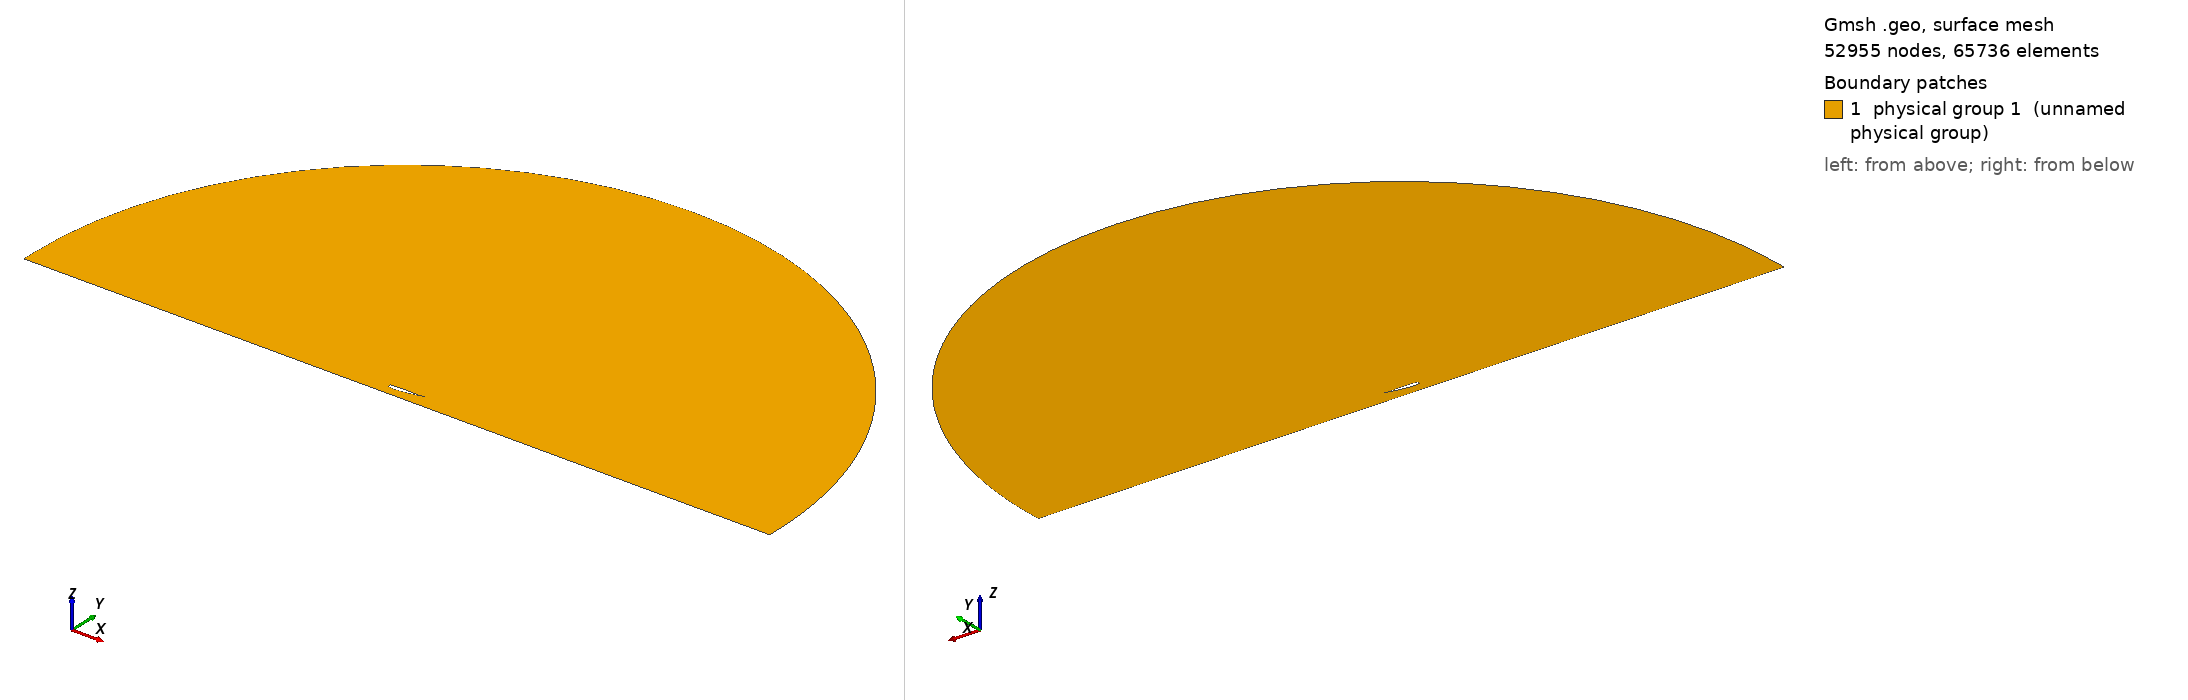

Gmsh geometry script, surface-meshed: 52955 nodes, 65736 surface elements. Boundary patches (legend numbers): 1 physical group 1 (unnamed physical group). Left view from above one corner, right view from below the opposite corner. Legend entries are the model's physical surfaces. The drawing asked Gmsh for element sizes between 1% and 20% of the model's largest extent; the script's own settings can give other sizes.

=== mesh.geo (drawn) ===
// ===========================================
// ==================================MESH FILE
// ===========================================

h = 0.0012;
H = 1;
R = 10;
D = 0.306295;
BL = 0.08;
AoA = -1.15;
BL_size  = 1e-05;
BL_thickness = 0.01;
BL_ratio = 1.119;
progsWfwd = 1.09;
progsWaft = 1.001;
prognW = 1.14987;
numWfwd = 50;
numWaft = 606;
nblW = 51;
hrat = 10;
// =====================================POINTS
Point(1) = {1.0009, 0.0428874, 0.0, 1*h};
Point(2) = {0.995516, 0.0418661, 0.0, 1*h};
Point(3) = {0.986807, 0.0402768, 0.0, 1*h};
Point(4) = {0.977334, 0.0386288, 0.0, 1*h};
Point(5) = {0.967187, 0.0369594, 0.0, 1*h};
Point(6) = {0.956454, 0.0353341, 0.0, 1*h};
Point(7) = {0.945134, 0.0337793, 0.0, 1*h};
Point(8) = {0.933315, 0.0322862, 0.0, 1*h};
Point(9) = {0.921206, 0.0309026, 0.0, 1*h};
Point(10) = {0.908876, 0.029688, 0.0, 1*h};
Point(11) = {0.896316, 0.028646, 0.0, 1*h};
Point(12) = {0.883595, 0.0277814, 0.0, 1*h};
Point(13) = {0.870793, 0.0271102, 0.0, 1*h};
Point(14) = {0.857946, 0.0266437, 0.0, 1*h};
Point(15) = {0.845037, 0.0263905, 0.0, 1*h};
Point(16) = {0.832003, 0.0263509, 0.0, 1*h};
Point(17) = {0.818771, 0.0265172, 0.0, 1*h};
Point(18) = {0.805268, 0.0268847, 0.0, 1*h};
Point(19) = {0.791421, 0.0274504, 0.0, 1*h};
Point(20) = {0.777163, 0.0282027, 0.0, 1*h};
Point(21) = {0.762464, 0.0291191, 0.0, 1*h};
Point(22) = {0.747358, 0.0301666, 0.0, 1*h};
Point(23) = {0.73196, 0.0312984, 0.0, 1*h};
Point(24) = {0.716395, 0.0324611, 0.0, 1*h};
Point(25) = {0.700738, 0.0336013, 0.0, 1*h};
Point(26) = {0.685, 0.0346776, 0.0, 1*h};
Point(27) = {0.669161, 0.0356862, 0.0, 1*h};
Point(28) = {0.653201, 0.0366323, 0.0, 1*h};
Point(29) = {0.637104, 0.0375213, 0.0, 1*h};
Point(30) = {0.620866, 0.0383613, 0.0, 1*h};
Point(31) = {0.604523, 0.0391605, 0.0, 1*h};
Point(32) = {0.588146, 0.0399246, 0.0, 1*h};
Point(33) = {0.571809, 0.040646, 0.0, 1*h};
Point(34) = {0.555529, 0.041314, 0.0, 1*h};
Point(35) = {0.539259, 0.0419217, 0.0, 1*h};
Point(36) = {0.52293, 0.0424748, 0.0, 1*h};
Point(37) = {0.506522, 0.0429835, 0.0, 1*h};
Point(38) = {0.490082, 0.0434556, 0.0, 1*h};
Point(39) = {0.473685, 0.0438864, 0.0, 1*h};
Point(40) = {0.457361, 0.0442657, 0.0, 1*h};
Point(41) = {0.441074, 0.0445854, 0.0, 1*h};
Point(42) = {0.424754, 0.0448479, 0.0, 1*h};
Point(43) = {0.408367, 0.0450626, 0.0, 1*h};
Point(44) = {0.391933, 0.0452376, 0.0, 1*h};
Point(45) = {0.375507, 0.0453732, 0.0, 1*h};
Point(46) = {0.359136, 0.0454632, 0.0, 1*h};
Point(47) = {0.342843, 0.0455017, 0.0, 1*h};
Point(48) = {0.326627, 0.0454838, 0.0, 1*h};
Point(49) = {0.310459, 0.0454052, 0.0, 1*h};
Point(50) = {0.294283, 0.0452612, 0.0, 1*h};
Point(51) = {0.278036, 0.0450594, 0.0, 1*h};
Point(52) = {0.261704, 0.0448242, 0.0, 1*h};
Point(53) = {0.245363, 0.0445827, 0.0, 1*h};
Point(54) = {0.229158, 0.0443465, 0.0, 1*h};
Point(55) = {0.21325, 0.0441018, 0.0, 1*h};
Point(56) = {0.19777, 0.0438347, 0.0, 1*h};
Point(57) = {0.182847, 0.0435433, 0.0, 1*h};
Point(58) = {0.168738, 0.0432327, 0.0, 1*h};
Point(59) = {0.155537, 0.0428326, 0.0, 1*h};
Point(60) = {0.143104, 0.0423245, 0.0, 1*h};
Point(61) = {0.131521, 0.041762, 0.0, 1*h};
Point(62) = {0.120873, 0.0411326, 0.0, 1*h};
Point(63) = {0.111046, 0.0404278, 0.0, 1*h};
Point(64) = {0.101989, 0.0397294, 0.0, 1*h};
Point(65) = {0.0937595, 0.0390914, 0.0, 1*h};
Point(66) = {0.0863261, 0.0384291, 0.0, 1*h};
Point(67) = {0.0795657, 0.037726, 0.0, 1*h};
Point(68) = {0.0733977, 0.0370436, 0.0, 1*h};
Point(69) = {0.0677586, 0.036458, 0.0, 1*h};
Point(70) = {0.0625934, 0.0359011, 0.0, 1*h};
Point(71) = {0.0578336, 0.0352583, 0.0, 1*h};
Point(72) = {0.0533826, 0.0346869, 0.0, 1*h};
Point(73) = {0.0491886, 0.0341696, 0.0, 1*h};
Point(74) = {0.0452295, 0.0336062, 0.0, 1*h};
Point(75) = {0.0414822, 0.0330851, 0.0, 1*h};
Point(76) = {0.0379434, 0.032592, 0.0, 1*h};
Point(77) = {0.0346027, 0.0321304, 0.0, 1*h};
Point(78) = {0.0314526, 0.0316937, 0.0, 1*h};
Point(79) = {0.0284831, 0.0312465, 0.0, 1*h};
Point(80) = {0.025668, 0.0307847, 0.0, 1*h};
Point(81) = {0.0230097, 0.0302803, 0.0, 1*h};
Point(82) = {0.020566, 0.0295619, 0.0, 1*h};
Point(83) = {0.018345, 0.0285148, 0.0, 1*h};
Point(84) = {0.0162775, 0.0272539, 0.0, 1*h};
Point(85) = {0.0143121, 0.0259264, 0.0, 1*h};
Point(86) = {0.0124506, 0.0245742, 0.0, 1*h};
Point(87) = {0.0107123, 0.0231694, 0.0, 1*h};
Point(88) = {0.0091073, 0.0216874, 0.0, 1*h};
Point(89) = {0.0076417, 0.0201279, 0.0, 1*h};
Point(90) = {0.0063209, 0.0184982, 0.0, 1*h};
Point(91) = {0.0051509, 0.0168043, 0.0, 1*h};
Point(92) = {0.0041278, 0.0150549, 0.0, 1*h};
Point(93) = {0.0032294, 0.0132663, 0.0, 1*h};
Point(94) = {0.0024338, 0.0114564, 0.0, 1*h};
Point(95) = {0.0017246, 0.0096417, 0.0, 1*h};
Point(96) = {0.0011216, 0.0078227, 0.0, 1*h};
Point(97) = {0.0006557, 0.0059938, 0.0, 1*h};
Point(98) = {0.0003224, 0.0041622, 0.0, 1*h};
Point(99) = {0.0001103, 0.0023337, 0.0, 1*h};
Point(100) = {9.4e-06, 0.0005101, 0.0, 1*h};
Point(101) = {1.27e-05, -0.0013108, 0.0, 1*h};
Point(102) = {0.0001206, -0.0031334, 0.0, 1*h};
Point(103) = {0.0003389, -0.0049613, 0.0, 1*h};
Point(104) = {0.000676, -0.0067952, 0.0, 1*h};
Point(105) = {0.0011411, -0.0086338, 0.0, 1*h};
Point(106) = {0.0017265, -0.0104802, 0.0, 1*h};
Point(107) = {0.0024113, -0.0123384, 0.0, 1*h};
Point(108) = {0.0032044, -0.0141964, 0.0, 1*h};
Point(109) = {0.0041292, -0.0160365, 0.0, 1*h};
Point(110) = {0.0052129, -0.0178419, 0.0, 1*h};
Point(111) = {0.0064706, -0.0196022, 0.0, 1*h};
Point(112) = {0.0079044, -0.021311, 0.0, 1*h};
Point(113) = {0.009516, -0.0229594, 0.0, 1*h};
Point(114) = {0.0113075, -0.0245369, 0.0, 1*h};
Point(115) = {0.0132844, -0.0260386, 0.0, 1*h};
Point(116) = {0.015456, -0.0274626, 0.0, 1*h};
Point(117) = {0.0178243, -0.0288358, 0.0, 1*h};
Point(118) = {0.0203706, -0.0302259, 0.0, 1*h};
Point(119) = {0.0230771, -0.0316856, 0.0, 1*h};
Point(120) = {0.0259478, -0.0332285, 0.0, 1*h};
Point(121) = {0.0290043, -0.0348381, 0.0, 1*h};
Point(122) = {0.0322857, -0.036485, 0.0, 1*h};
Point(123) = {0.0357938, -0.0382285, 0.0, 1*h};
Point(124) = {0.0395392, -0.0400926, 0.0, 1*h};
Point(125) = {0.0435756, -0.0420245, 0.0, 1*h};
Point(126) = {0.047937, -0.0440277, 0.0, 1*h};
Point(127) = {0.0526202, -0.046177, 0.0, 1*h};
Point(128) = {0.0576718, -0.0484241, 0.0, 1*h};
Point(129) = {0.0631643, -0.050721, 0.0, 1*h};
Point(130) = {0.0691331, -0.0531173, 0.0, 1*h};
Point(131) = {0.0755332, -0.0556439, 0.0, 1*h};
Point(132) = {0.0823426, -0.0581969, 0.0, 1*h};
Point(133) = {0.0896104, -0.0607294, 0.0, 1*h};
Point(134) = {0.0973316, -0.0632516, 0.0, 1*h};
Point(135) = {0.105438, -0.0657343, 0.0, 1*h};
Point(136) = {0.113852, -0.0681177, 0.0, 1*h};
Point(137) = {0.122554, -0.0703481, 0.0, 1*h};
Point(138) = {0.131578, -0.0724166, 0.0, 1*h};
Point(139) = {0.140882, -0.0743368, 0.0, 1*h};
Point(140) = {0.150316, -0.0760712, 0.0, 1*h};
Point(141) = {0.159831, -0.0775342, 0.0, 1*h};
Point(142) = {0.16957, -0.078698, 0.0, 1*h};
Point(143) = {0.179647, -0.0796205, 0.0, 1*h};
Point(144) = {0.189972, -0.0803268, 0.0, 1*h};
Point(145) = {0.200483, -0.0807581, 0.0, 1*h};
Point(146) = {0.211378, -0.0808792, 0.0, 1*h};
Point(147) = {0.222977, -0.0807208, 0.0, 1*h};
Point(148) = {0.235593, -0.0803223, 0.0, 1*h};
Point(149) = {0.249413, -0.0797583, 0.0, 1*h};
Point(150) = {0.264173, -0.0791375, 0.0, 1*h};
Point(151) = {0.279263, -0.0784709, 0.0, 1*h};
Point(152) = {0.294286, -0.0777329, 0.0, 1*h};
Point(153) = {0.309249, -0.0768866, 0.0, 1*h};
Point(154) = {0.324385, -0.0759202, 0.0, 1*h};
Point(155) = {0.339845, -0.0748452, 0.0, 1*h};
Point(156) = {0.355608, -0.0736849, 0.0, 1*h};
Point(157) = {0.371493, -0.0724603, 0.0, 1*h};
Point(158) = {0.387333, -0.071174, 0.0, 1*h};
Point(159) = {0.40306, -0.0698217, 0.0, 1*h};
Point(160) = {0.418693, -0.0683947, 0.0, 1*h};
Point(161) = {0.434279, -0.0668853, 0.0, 1*h};
Point(162) = {0.449867, -0.0652851, 0.0, 1*h};
Point(163) = {0.465501, -0.0635875, 0.0, 1*h};
Point(164) = {0.481204, -0.061797, 0.0, 1*h};
Point(165) = {0.496951, -0.0599248, 0.0, 1*h};
Point(166) = {0.512676, -0.0579859, 0.0, 1*h};
Point(167) = {0.528312, -0.0559815, 0.0, 1*h};
Point(168) = {0.543863, -0.0539005, 0.0, 1*h};
Point(169) = {0.559401, -0.0517233, 0.0, 1*h};
Point(170) = {0.575023, -0.0494413, 0.0, 1*h};
Point(171) = {0.590764, -0.0470647, 0.0, 1*h};
Point(172) = {0.606564, -0.0446181, 0.0, 1*h};
Point(173) = {0.622299, -0.0421215, 0.0, 1*h};
Point(174) = {0.637904, -0.0395708, 0.0, 1*h};
Point(175) = {0.653405, -0.0369467, 0.0, 1*h};
Point(176) = {0.668905, -0.0342265, 0.0, 1*h};
Point(177) = {0.684478, -0.0314073, 0.0, 1*h};
Point(178) = {0.700118, -0.0285022, 0.0, 1*h};
Point(179) = {0.715738, -0.0255352, 0.0, 1*h};
Point(180) = {0.731255, -0.0225128, 0.0, 1*h};
Point(181) = {0.746669, -0.0194231, 0.0, 1*h};
Point(182) = {0.762061, -0.0162398, 0.0, 1*h};
Point(183) = {0.777533, -0.0129498, 0.0, 1*h};
Point(184) = {0.793108, -0.0095634, 0.0, 1*h};
Point(185) = {0.808709, -0.006113, 0.0, 1*h};
Point(186) = {0.8242, -0.0026282, 0.0, 1*h};
Point(187) = {0.839516, 0.0008897, 0.0, 1*h};
Point(188) = {0.854692, 0.0044613, 0.0, 1*h};
Point(189) = {0.869821, 0.0081118, 0.0, 1*h};
Point(190) = {0.884917, 0.0118306, 0.0, 1*h};
Point(191) = {0.89984, 0.0155675, 0.0, 1*h};
Point(192) = {0.914341, 0.0192551, 0.0, 1*h};
Point(193) = {0.928298, 0.0229022, 0.0, 1*h};
Point(194) = {0.941732, 0.0264964, 0.0, 1*h};
Point(195) = {0.954473, 0.0299398, 0.0, 1*h};
Point(196) = {0.966299, 0.0331622, 0.0, 1*h};
Point(197) = {0.977097, 0.036141, 0.0, 1*h};
Point(198) = {0.986848, 0.0388802, 0.0, 1*h};
Point(199) = {0.995593, 0.0413683, 0.0, 1*h};
Point(200) = {1.0009, 0.0428874, 0.0, 1*h};

 // farfield
Point(202) = {0.5, 0, 0,H};
Point(203) = {R+0.5, 0, 0,1/10*H};
Point(204) = {0.5, R, 0,H};
Point(205) = {0.5-R, 0, 0,H};
Point(206) = {0, -R, 0,H};
Point(207) = {R+0.5,  -D+BL, 0,1/10*H};
Point(208) = {1, -D+BL, 0,1/5*H};
Point(209) = {0, -D+BL, 0,1/5*H};
Point(210) = {0.5-R, -D+BL, 0,H};
Point(211) = {R+0.5,  -D, 0,1/5*H};
Point(212) = {0.5-R, -D, 0,1/5*H};
Point(213) = {1, -D, 0,1/5*H};
Point(214) = {0, -D, 0,1/5*H};
Point(215) = {1.2, 0.0150448, 0,2*h};
Point(216) = {1.4, 0.0150448, 0,3*h};


// =====================================CURVES

Spline(1) = {1:37};
Spline(2) = {37:100};
Spline(3) = {1 :199, 1};

 // farfield
Circle(5) = {203,202,204};
Circle(6) = {204,202,205};
Line(7) = {203,207};
Line(8) = {207,208};
Line(9) = {208,209};
Line(10) = {209,210};
Line(11) = {210,205};
Line(13) = {207,211};
Line(14) = {212,210};
Line(15) = {211,213};
Line(16) = {213,214};
Line(17) = {214,212};
Line(18) = {208,213};
Line(19) = {209,214};
Transfinite Line{9 , 16} = 1/h/hrat Using Progression 1;
Transfinite Line{8 , 15} = numWaft Using Progression 1/progsWaft;
Transfinite Line{10 , 17} = numWfwd Using Progression progsWfwd;
Transfinite Line{13 , 18, 19} =  nblW Using Progression 1/prognW;
Transfinite Line{14} =  nblW Using Progression prognW;


// =====================================LOOPS

Line Loop(1) = {3};
Line Loop(2) = {-11,-10,-9,-8,-7,5,6};
Line Loop(3) = {-10,19,17,14};
Line Loop(4) = {-9,18,16,-19};
Line Loop(5) = {-8,13,15,-18};
Rotate {{0, 0, -1}, {0.25, 0, 0}, Pi * AoA / 180} 
 {Curve{3};}


// =====================================SURFS

Plane Surface(1) = {1,2};
Plane Surface(2) = {3};
Transfinite Surface{2};
 Recombine Surface{2};
Plane Surface(3) = {4};
Transfinite Surface{3};
 Recombine Surface{3};
Plane Surface(4) = {5};
Transfinite Surface{4};
 Recombine Surface{4};
Point{215} In Surface{1};
Point{216} In Surface{1};
Field[1]=BoundaryLayer;
Field[1].CurvesList={3};
Field[1].Quads=1;
Field[1].Ratio= BL_ratio;
Field[1].Size=BL_size;
Field[1].Thickness=BL_thickness;
Field[1].FanPointsList={1};
Field[1].FanPointsSizesList={40};
BoundaryLayer Field = 1;
Physical Surface(1) = {1,2,3,4};
Physical Line("FARFIELD") = {14,11,6,5,7,13};
Physical Line("WALL") = {15,16,17};
Physical Line("AIRFOIL") = {3};


// 1: MeshAdapt, 2: Automatic, 3: Initial mesh only, 5: Delaunay, 6: Frontal-Delaunay, 7: BAMG, 8: Frontal-Delaunay for Quads, 9: Packing of Parallelograms
Mesh.Algorithm = 2;

//Mesh.RandomFactor = 1e-09;
